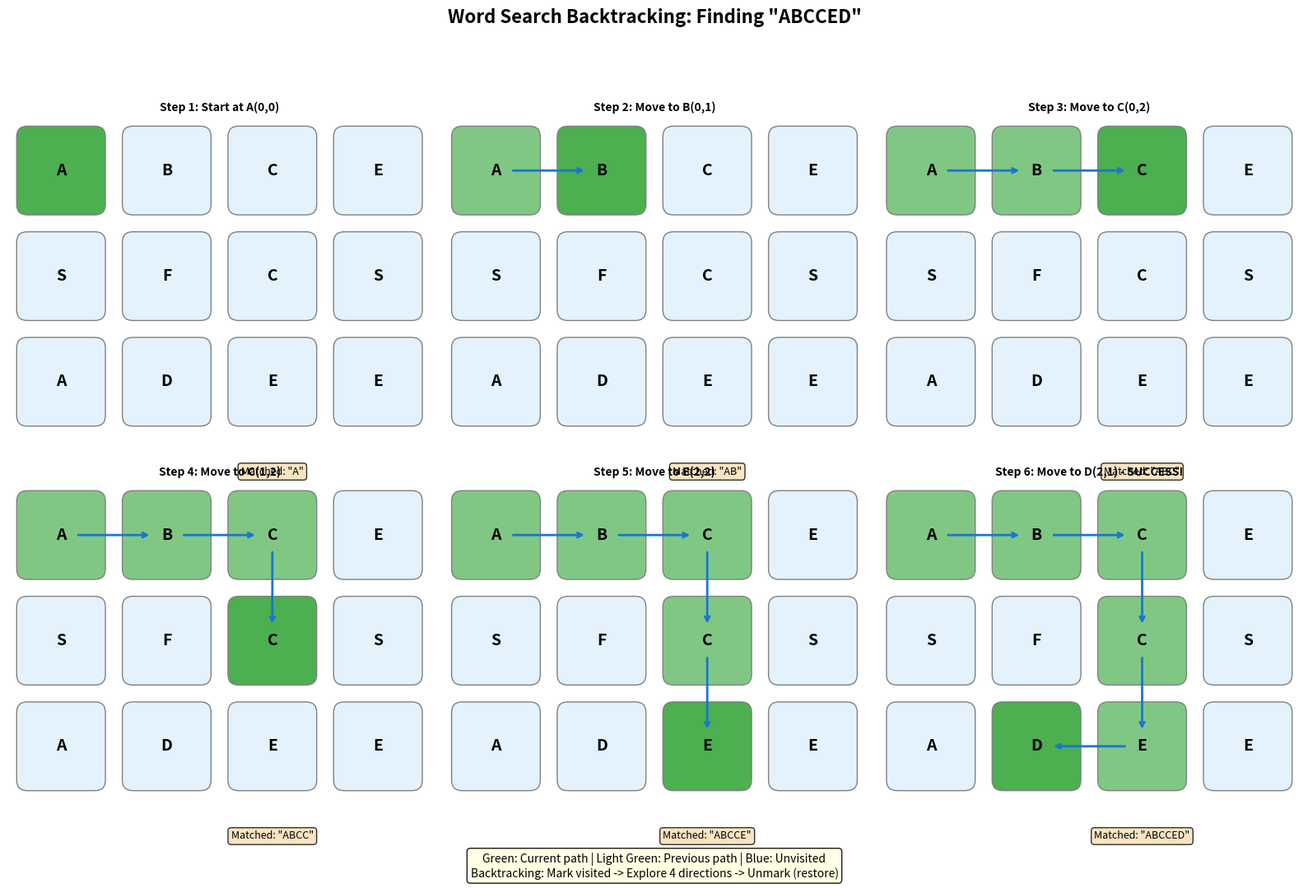

Generate this figure with matplotlib: (Note: this script raises an exception after producing the figure.)
#!/usr/bin/env python3
"""Generate word search backtracking visualization."""

import matplotlib.pyplot as plt
import matplotlib.patches as patches
from matplotlib.patches import FancyBboxPatch
import numpy as np

def generate_word_search_visualization():
    """Generate a visualization of word search backtracking."""
    fig, axes = plt.subplots(2, 3, figsize=(16, 11))
    fig.suptitle('Word Search Backtracking: Finding "ABCCED"', fontsize=16, fontweight='bold')

    board = [
        ['A', 'B', 'C', 'E'],
        ['S', 'F', 'C', 'S'],
        ['A', 'D', 'E', 'E']
    ]
    word = "ABCCED"
    rows, cols = len(board), len(board[0])

    # Different stages of the search
    stages = [
        {
            'title': 'Step 1: Start at A(0,0)',
            'path': [(0, 0)],
            'matched': 'A',
            'trying': None,
            'note': 'Found "A" - matches word[0]'
        },
        {
            'title': 'Step 2: Move to B(0,1)',
            'path': [(0, 0), (0, 1)],
            'matched': 'AB',
            'trying': None,
            'note': 'Found "B" - matches word[1]'
        },
        {
            'title': 'Step 3: Move to C(0,2)',
            'path': [(0, 0), (0, 1), (0, 2)],
            'matched': 'ABC',
            'trying': None,
            'note': 'Found "C" - matches word[2]'
        },
        {
            'title': 'Step 4: Move to C(1,2)',
            'path': [(0, 0), (0, 1), (0, 2), (1, 2)],
            'matched': 'ABCC',
            'trying': None,
            'note': 'Found "C" - matches word[3]'
        },
        {
            'title': 'Step 5: Move to E(2,2)',
            'path': [(0, 0), (0, 1), (0, 2), (1, 2), (2, 2)],
            'matched': 'ABCCE',
            'trying': None,
            'note': 'Found "E" - matches word[4]'
        },
        {
            'title': 'Step 6: Move to D(2,1) - SUCCESS!',
            'path': [(0, 0), (0, 1), (0, 2), (1, 2), (2, 2), (2, 1)],
            'matched': 'ABCCED',
            'trying': None,
            'note': 'Found "D" - WORD COMPLETE!'
        },
    ]

    for idx, (ax, stage) in enumerate(zip(axes.flat, stages)):
        ax.set_xlim(-0.5, cols - 0.5)
        ax.set_ylim(-0.5, rows - 0.5)
        ax.set_aspect('equal')
        ax.set_title(stage['title'], fontsize=10, fontweight='bold')
        ax.axis('off')

        # Draw the grid
        for r in range(rows):
            for c in range(cols):
                # Determine cell color
                if (r, c) in stage['path']:
                    path_idx = stage['path'].index((r, c))
                    if path_idx == len(stage['path']) - 1:
                        color = '#4CAF50'  # Current position (green)
                    else:
                        color = '#81C784'  # Path (light green)
                elif stage['trying'] and (r, c) == stage['trying']:
                    color = '#FFF176'  # Trying (yellow)
                else:
                    color = '#E3F2FD'  # Unvisited

                rect = patches.FancyBboxPatch(
                    (c - 0.4, rows - 1 - r - 0.4), 0.8, 0.8,
                    boxstyle="round,pad=0.02,rounding_size=0.1",
                    facecolor=color,
                    edgecolor='gray',
                    linewidth=1
                )
                ax.add_patch(rect)

                # Add letter
                ax.text(c, rows - 1 - r, board[r][c], ha='center', va='center',
                       fontsize=14, fontweight='bold')

        # Draw arrows for path
        for i in range(len(stage['path']) - 1):
            r1, c1 = stage['path'][i]
            r2, c2 = stage['path'][i + 1]
            y1, y2 = rows - 1 - r1, rows - 1 - r2
            ax.annotate('', xy=(c2, y2), xytext=(c1, y1),
                       arrowprops=dict(arrowstyle='->', color='#1976D2',
                                      lw=2, shrinkA=15, shrinkB=15))

        # Add note
        ax.text(cols / 2, -0.8, f'Matched: "{stage["matched"]}"',
               ha='center', va='top', fontsize=9,
               bbox=dict(boxstyle='round', facecolor='wheat', alpha=0.8))

    # Add legend at the bottom
    fig.text(0.5, 0.02,
             'Green: Current path | Light Green: Previous path | Blue: Unvisited\n'
             'Backtracking: Mark visited -> Explore 4 directions -> Unmark (restore)',
             ha='center', fontsize=10,
             bbox=dict(boxstyle='round', facecolor='lightyellow', alpha=0.9))

    plt.tight_layout(rect=[0, 0.05, 1, 0.95])
    return fig

if __name__ == "__main__":
    fig = generate_word_search_visualization()
    plt.savefig('/Users/abhinaavramesh/Desktop/GoogleSDE_InterviewPrep/docs/sde-coding/recursion-backtracking/assets/word_search_tree.png',
                dpi=150, bbox_inches='tight', facecolor='white')
    plt.close()
    print("Generated word_search_tree.png")
